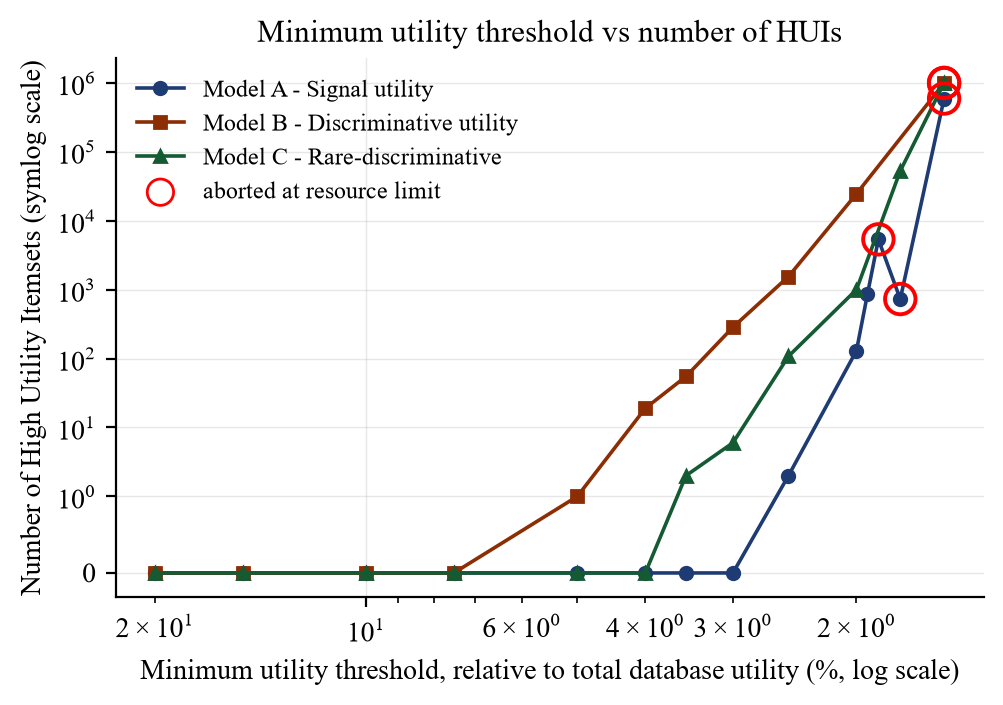

The data file committed next to this chart (first rows):
utility_model, rel_minutil_pct, abs_minutil, status, n_huis
A_signal, 20.0, 1811648, COMPLETED, 0
A_signal, 15.0, 1358736, COMPLETED, 0
A_signal, 10.0, 905824, COMPLETED, 0
A_signal, 7.5, 679368, COMPLETED, 0
A_signal, 5.0, 452912, COMPLETED, 0
A_signal, 4.0, 362330, COMPLETED, 0
A_signal, 3.5, 317038, COMPLETED, 0
A_signal, 3.0, 271747, COMPLETED, 0
A_signal, 2.5, 226456, COMPLETED, 2
A_signal, 2.0, 181165, COMPLETED, 130
A_signal, 1.929, 174770, COMPLETED, 853
A_signal, 1.861, 168592, ABORTED_RESOURCE_LIMIT, 5372
A_signal, 1.732, 156898, ABORTED_RESOURCE_LIMIT, 731
A_signal, 1.5, 135874, ABORTED_RESOURCE_LIMIT, 593823
B_discriminative, 20.0, 870860, COMPLETED, 0
B_discriminative, 15.0, 653145, COMPLETED, 0
B_discriminative, 10.0, 435430, COMPLETED, 0
B_discriminative, 7.5, 326572, COMPLETED, 0
B_discriminative, 5.0, 217715, COMPLETED, 1
B_discriminative, 4.0, 174172, COMPLETED, 19
B_discriminative, 3.5, 152400, COMPLETED, 55
B_discriminative, 3.0, 130629, COMPLETED, 285
B_discriminative, 2.5, 108857, COMPLETED, 1552
B_discriminative, 2.0, 87086, COMPLETED, 24621
B_discriminative, 1.5, 65314, ABORTED_RESOURCE_LIMIT, 1000001
C_rare_discriminative, 20.0, 1242370, COMPLETED, 0
C_rare_discriminative, 15.0, 931778, COMPLETED, 0
C_rare_discriminative, 10.0, 621185, COMPLETED, 0
C_rare_discriminative, 7.5, 465889, COMPLETED, 0
C_rare_discriminative, 5.0, 310593, COMPLETED, 0
C_rare_discriminative, 4.0, 248474, COMPLETED, 0
C_rare_discriminative, 3.5, 217415, COMPLETED, 2
C_rare_discriminative, 3.0, 186356, COMPLETED, 6
C_rare_discriminative, 2.5, 155296, COMPLETED, 108
C_rare_discriminative, 2.0, 124237, COMPLETED, 1001
C_rare_discriminative, 1.732, 107595, COMPLETED, 52902
C_rare_discriminative, 1.5, 93178, ABORTED_RESOURCE_LIMIT, 1000001
